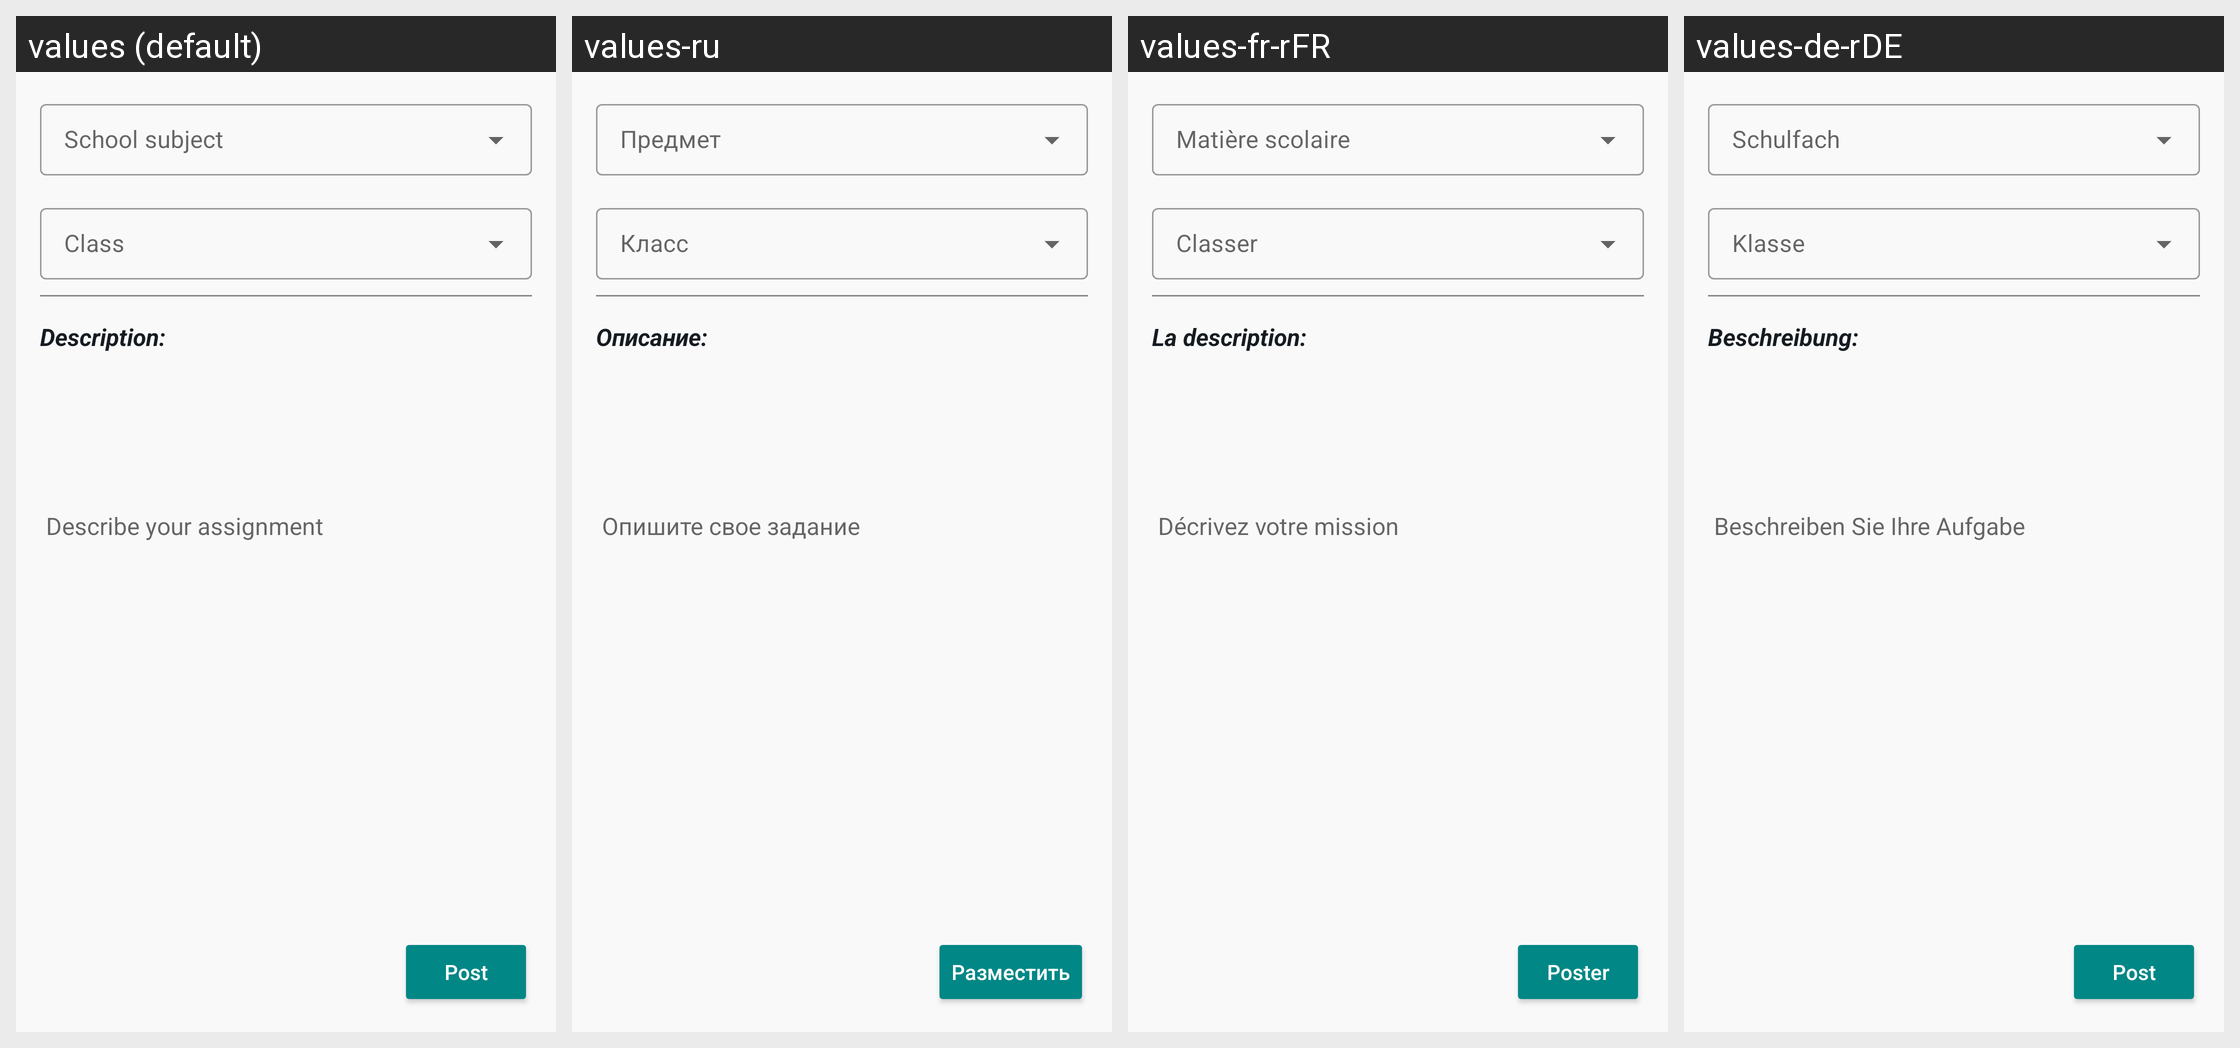

Here is an Android app screen in its default locale and in the app's own translations. Write out the translated-string differences for the strings that appear on this screen.
Android screen res/layout/fragment_create_task.xml rendered under 4 locales, left to right: values (default), values-ru, values-fr-rFR, values-de-rDE. Device: Nexus 5 (rendered at 1080×1920; each locale shown at half size, 540×960, under a caption strip naming it); theme SplashScreenStyle.
Strings drawn on this screen, with the default value and each locale's value (text and hints the layout hard-codes, and strings that could not be matched under every locale, appear in the picture but are not listed):

task_description
  values: Description:
  values-ru: Описание:
  values-fr-rFR: La description:
  values-de-rDE: Beschreibung:

create_task_hint_description
  values: Describe your assignment
  values-ru: Опишите свое задание
  values-fr-rFR: Décrivez votre mission
  values-de-rDE: Beschreiben Sie Ihre Aufgabe

create_task_submit
  values: Post
  values-ru: Разместить
  values-fr-rFR: Poster
  values-de-rDE: Post
